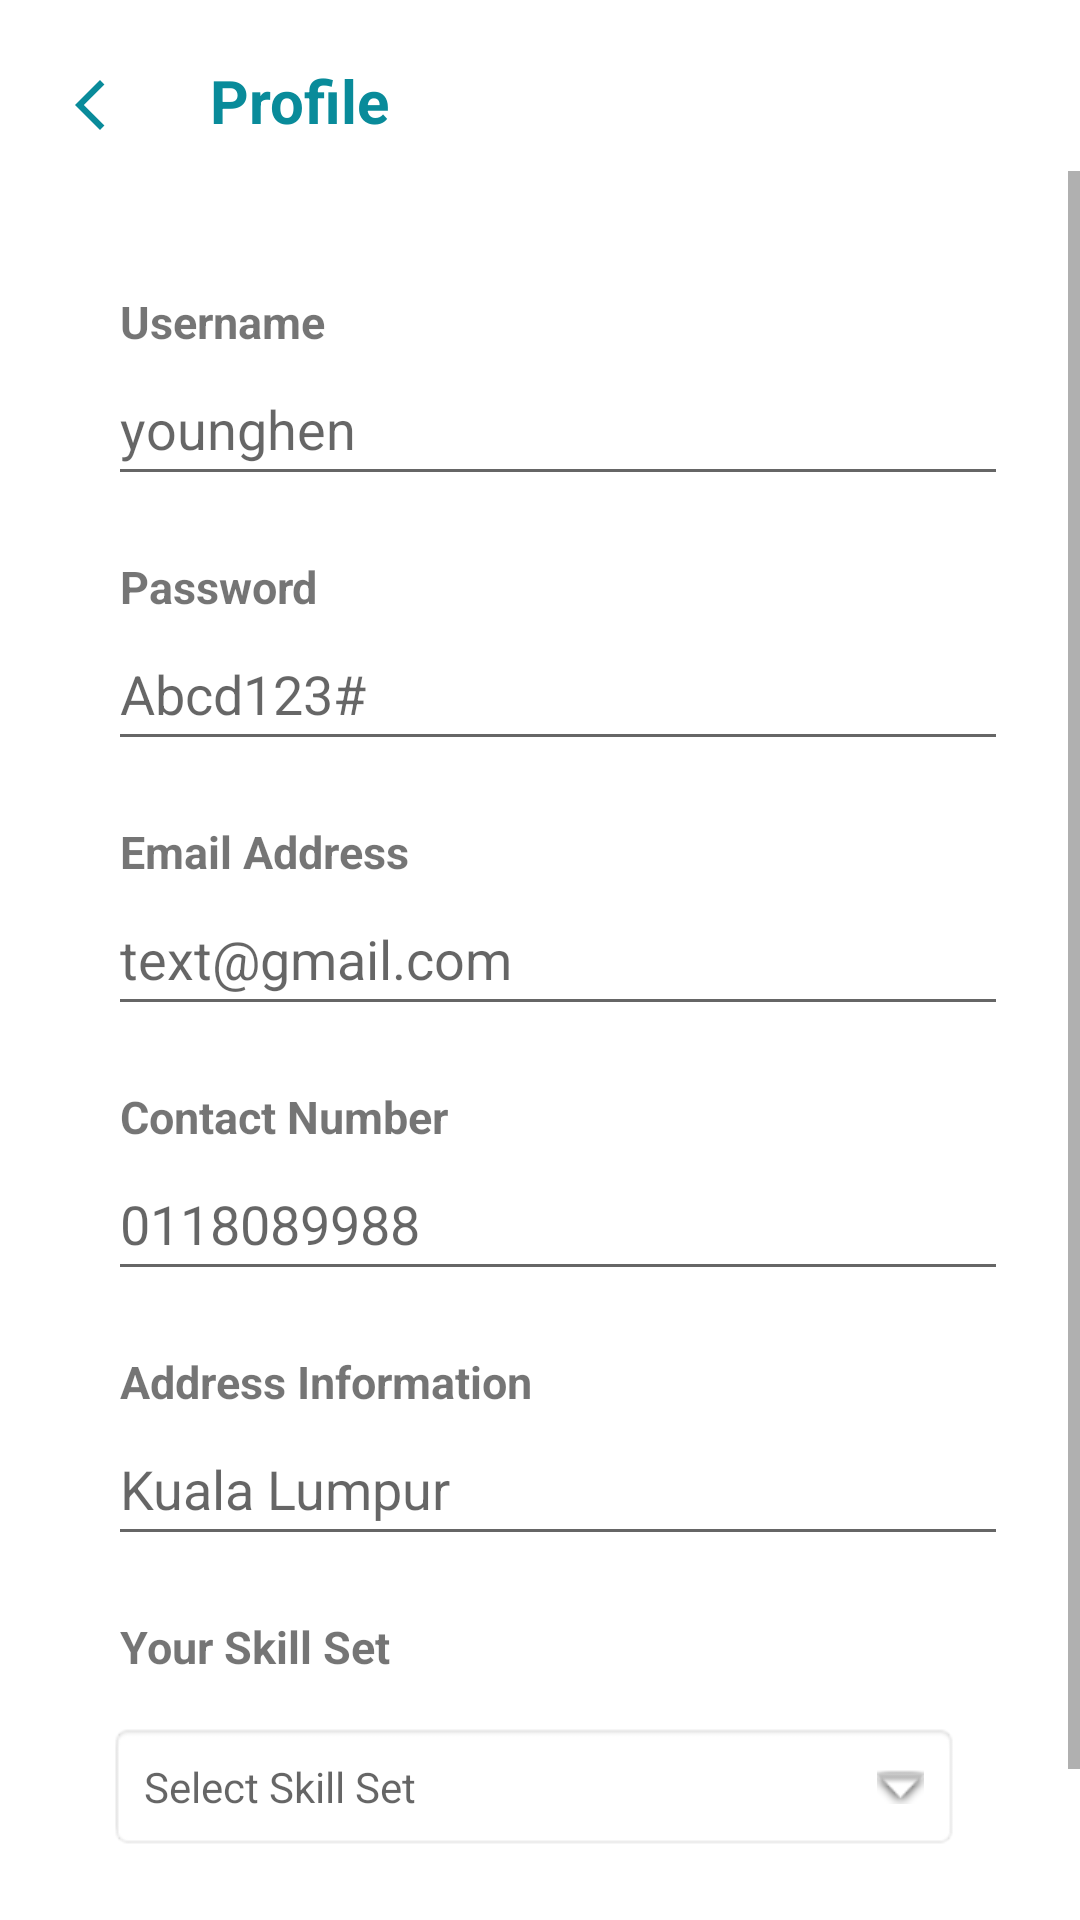

Produce the Android XML layout that renders to this screen, including the resource entries it uses.
<!-- AndroidManifest.xml: application theme Theme.Best2Help -->
<!-- res/layout/activity_profile.xml -->
<?xml version="1.0" encoding="utf-8"?>
<RelativeLayout
    xmlns:android="http://schemas.android.com/apk/res/android"
    xmlns:app="http://schemas.android.com/apk/res-auto"
    xmlns:tools="http://schemas.android.com/tools"
    android:layout_width="match_parent"
    android:layout_height="match_parent"
    tools:context=".ProfileActivity">

    <ImageView
        android:id="@+id/img_arrowBack"
        android:layout_width="30dp"
        android:layout_height="30dp"
        android:paddingLeft="10dp"
        android:layout_marginStart="10dp"
        android:layout_marginTop="20dp"
        android:layout_marginEnd="10dp"
        android:layout_marginBottom="10dp"
        android:src="@drawable/ic_baseline_arrow_back_ios_new_24" />

    <TextView
        android:id="@+id/tv_title"
        android:layout_width="wrap_content"
        android:layout_height="wrap_content"
        android:layout_marginStart="10dp"
        android:layout_marginTop="10dp"
        android:paddingLeft="10dp"
        android:paddingTop="10dp"
        android:layout_marginEnd="10dp"
        android:layout_marginBottom="10dp"
        android:layout_toRightOf="@id/img_arrowBack"
        android:text="Profile"
        android:textColor="#098B9A"
        android:textSize="20dp"
        android:textStyle="bold" />

    <ScrollView
        android:layout_below="@id/tv_title"
        android:layout_width="match_parent"
        android:layout_height="match_parent">

        <LinearLayout
            android:layout_width="match_parent"
            android:layout_height="match_parent"
            android:orientation="vertical">

            <TextView
                android:id="@+id/tv_username"
                android:layout_width="wrap_content"
                android:layout_height="wrap_content"
                android:text="Username"
                android:layout_marginLeft="40dp"
                android:layout_marginRight="40dp"
                android:layout_marginTop="40dp"
                android:textSize="15sp"
                android:textStyle="bold" />

            <EditText
                android:id="@+id/et_username"
                android:layout_below="@id/tv_username"
                android:layout_width="300dp"
                android:layout_height="48dp"
                android:ems="10"
                android:inputType="text"
                android:hint="younghen"
                android:layout_marginLeft="36dp"
                android:layout_marginRight="40dp"/>

            <TextView
                android:id="@+id/tv_password"
                android:layout_below="@id/et_username"
                android:layout_width="wrap_content"
                android:layout_height="wrap_content"
                android:text="Password"
                android:layout_marginLeft="40dp"
                android:layout_marginRight="40dp"
                android:layout_marginTop="20dp"
                android:textSize="15sp"
                android:textStyle="bold" />

            <EditText
                android:id="@+id/et_password"
                android:layout_below="@id/tv_password"
                android:layout_width="300dp"
                android:layout_height="48dp"
                android:inputType="textPassword"
                android:ems="10"
                android:hint="Abcd123#"
                android:layout_marginLeft="36dp"
                android:layout_marginRight="40dp"/>

            <TextView
                android:id="@+id/tv_email"
                android:layout_below="@id/et_password"
                android:layout_width="wrap_content"
                android:layout_height="wrap_content"
                android:text="Email Address"
                android:layout_marginLeft="40dp"
                android:layout_marginRight="40dp"
                android:layout_marginTop="20dp"
                android:textSize="15sp"
                android:textStyle="bold" />

            <EditText
                android:id="@+id/et_email"
                android:layout_below="@id/tv_email"
                android:layout_width="300dp"
                android:layout_height="48dp"
                android:ems="10"
                android:focusable="false"
                android:clickable="false"
                android:hint="text@gmail.com"
                android:layout_marginLeft="36dp"
                android:layout_marginRight="40dp"/>

            <TextView
                android:id="@+id/tv_contactNumber"
                android:layout_below="@id/et_email"
                android:layout_width="wrap_content"
                android:layout_height="wrap_content"
                android:text="Contact Number"
                android:layout_marginLeft="40dp"
                android:layout_marginRight="40dp"
                android:layout_marginTop="20dp"
                android:textSize="15sp"
                android:textStyle="bold" />

            <EditText
                android:id="@+id/et_contactNumber"
                android:layout_below="@id/tv_contactNumber"
                android:layout_width="300dp"
                android:layout_height="48dp"
                android:ems="10"
                android:inputType="number"
                android:hint="0118089988"
                android:layout_marginLeft="36dp"
                android:layout_marginRight="40dp"/>

            <TextView
                android:id="@+id/tv_addressInfo"
                android:layout_below="@id/et_password"
                android:layout_width="wrap_content"
                android:layout_height="wrap_content"
                android:text="Address Information"
                android:layout_marginLeft="40dp"
                android:layout_marginRight="40dp"
                android:layout_marginTop="20dp"
                android:textSize="15sp"
                android:textStyle="bold" />

            <EditText
                android:id="@+id/et_addressInfo"
                android:layout_below="@id/tv_addressInfo"
                android:layout_width="300dp"
                android:layout_height="48dp"
                android:ems="10"
                android:inputType="text"
                android:hint="Kuala Lumpur"
                android:layout_marginLeft="36dp"
                android:layout_marginRight="40dp"/>

            
            <TextView
                android:id="@+id/tv_skillset"
                android:layout_below="@id/et_addressInfo"
                android:layout_width="wrap_content"
                android:layout_height="wrap_content"
                android:text="Your Skill Set"
                android:layout_marginLeft="40dp"
                android:layout_marginRight="40dp"
                android:layout_marginTop="20dp"
                android:textSize="15sp"
                android:textStyle="bold" />

            <TextView
                android:id="@+id/dropdown_skillset"
                android:layout_width="match_parent"
                android:layout_height="wrap_content"
                android:layout_centerInParent="true"
                android:background="@android:drawable/editbox_background"
                android:drawableRight="@android:drawable/arrow_down_float"
                android:drawablePadding="16dp"
                android:hint="Select Skill Set"
                android:layout_marginTop="15dp"
                android:layout_marginLeft="36dp"
                android:layout_marginRight="40dp"
                android:padding="12dp" />

            <Button
                android:id="@+id/btn_save"
                android:layout_below="@id/dropdown_skillset"
                android:layout_width="310dp"
                android:layout_height="wrap_content"
                android:text="Save"
                android:layout_marginTop="30dp"
                android:layout_centerHorizontal="true"
                android:layout_marginLeft="40dp"
                android:layout_marginRight="40dp"
                android:backgroundTint="#00BBC4"/>

        </LinearLayout>

    </ScrollView>

</RelativeLayout>
<!-- resources referenced by this layout -->
<resources>
  <!-- drawable ic_baseline_arrow_back_ios_new_24 (drawable) -->
  <vector android:height="60dp" android:tint="#098B9A"
      android:viewportHeight="24" android:viewportWidth="24"
      android:width="60dp" xmlns:android="http://schemas.android.com/apk/res/android">
      <path android:fillColor="@android:color/white" android:pathData="M17.77,3.77l-1.77,-1.77l-10,10l10,10l1.77,-1.77l-8.23,-8.23z"/>
  </vector>
  <style name="Theme.Best2Help" parent="Theme.MaterialComponents.DayNight.NoActionBar">
          
          <item name="colorPrimary">@color/themecolor</item>
          <item name="colorPrimaryVariant">@color/purple_700</item>
          <item name="colorOnPrimary">@color/white</item>
          
          <item name="colorSecondary">@color/teal_200</item>
          <item name="colorSecondaryVariant">@color/teal_700</item>
          <item name="colorOnSecondary">@color/black</item>
          
          <item name="android:statusBarColor">?attr/colorPrimaryVariant</item>
          
      </style>
  <color name="themecolor">#00BBC4</color>
  <color name="purple_700">#FF3700B3</color>
  <color name="white">#FFFFFFFF</color>
  <color name="teal_200">#FF03DAC5</color>
  <color name="teal_700">#FF018786</color>
  <color name="black">#FF000000</color>
</resources>
